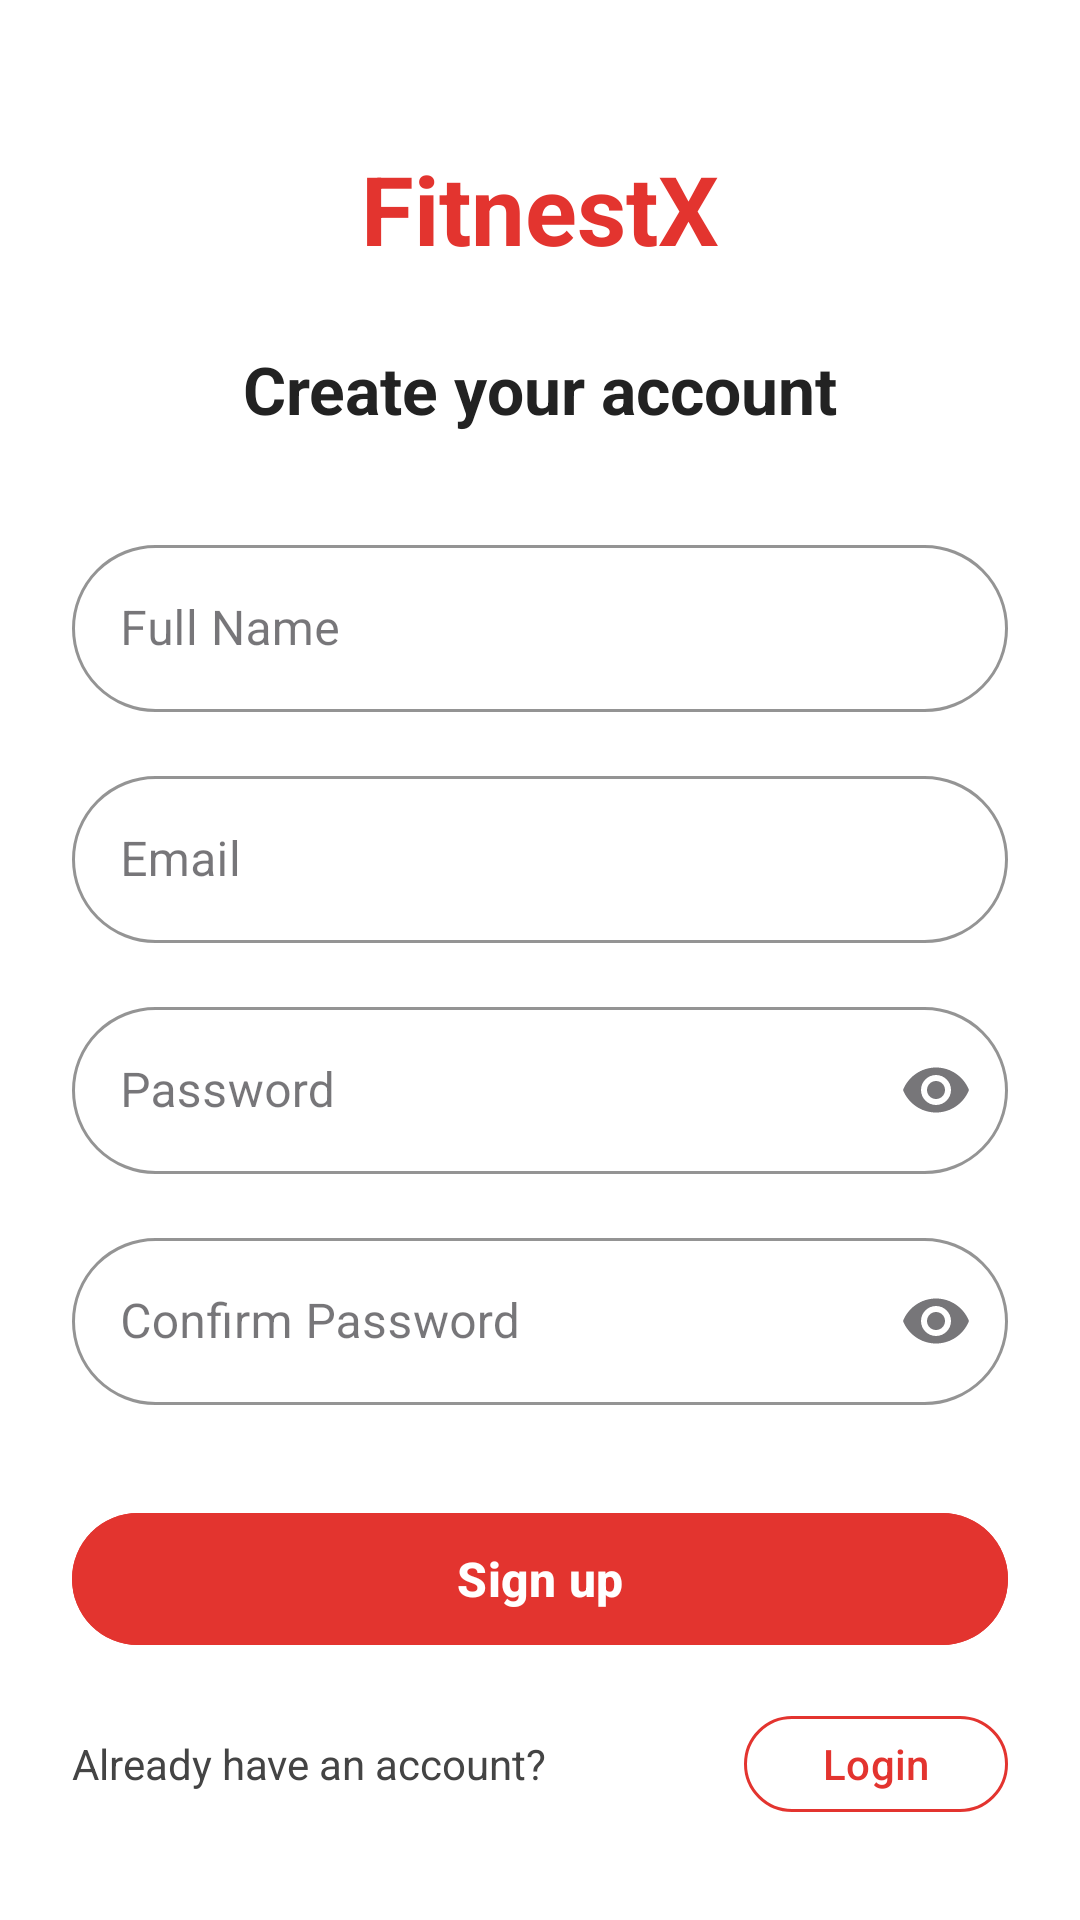

The Android layout XML behind this screen, and the referenced resources:
<!-- AndroidManifest.xml: application theme Theme.FitNestX -->
<!-- res/layout/fragment_register.xml -->
<?xml version="1.0" encoding="utf-8"?>
<androidx.constraintlayout.widget.ConstraintLayout xmlns:android="http://schemas.android.com/apk/res/android"
    xmlns:tools="http://schemas.android.com/tools"
    android:layout_width="match_parent"
    android:layout_height="match_parent"
    xmlns:app="http://schemas.android.com/apk/res-auto"
    android:background="#FFFFFF"
    tools:context=".fragment.RegisterFragment">

    
    <TextView
        android:id="@+id/tvLogo"
        android:layout_width="wrap_content"
        android:layout_height="wrap_content"
        android:text="FitnestX"
        android:textSize="32sp"
        android:textStyle="bold"
        android:textColor="#E3342F"
        app:layout_constraintTop_toTopOf="parent"
        app:layout_constraintStart_toStartOf="parent"
        app:layout_constraintEnd_toEndOf="parent"
        android:layout_marginTop="48dp" />

    
    <TextView
        android:id="@+id/tvTitle"
        android:layout_width="wrap_content"
        android:layout_height="wrap_content"
        android:text="Create your account"
        android:textSize="22sp"
        android:textStyle="bold"
        android:textColor="#222222"
        app:layout_constraintTop_toBottomOf="@id/tvLogo"
        app:layout_constraintStart_toStartOf="parent"
        app:layout_constraintEnd_toEndOf="parent"
        android:layout_marginTop="24dp" />

    
    <com.google.android.material.textfield.TextInputLayout
        android:id="@+id/tilFullName"
        style="@style/Widget.MaterialComponents.TextInputLayout.OutlinedBox"
        android:layout_width="0dp"
        android:layout_height="wrap_content"
        android:hint="Full Name"
        app:boxCornerRadiusTopStart="30dp"
        app:boxCornerRadiusTopEnd="30dp"
        app:boxCornerRadiusBottomStart="30dp"
        app:boxCornerRadiusBottomEnd="30dp"
        app:boxStrokeColor="#DDDDDD"
        app:boxBackgroundColor="#FFFFFFFF"
        app:layout_constraintTop_toBottomOf="@id/tvTitle"
        app:layout_constraintStart_toStartOf="parent"
        app:layout_constraintEnd_toEndOf="parent"
        android:layout_marginTop="32dp"
        android:layout_marginStart="24dp"
        android:layout_marginEnd="24dp">

        <com.google.android.material.textfield.TextInputEditText
            android:id="@+id/etFullName"
            android:layout_width="match_parent"
            android:layout_height="wrap_content"
            android:inputType="textPersonName" />

    </com.google.android.material.textfield.TextInputLayout>

    
    <com.google.android.material.textfield.TextInputLayout
        android:id="@+id/tilEmail"
        style="@style/Widget.MaterialComponents.TextInputLayout.OutlinedBox"
        android:layout_width="0dp"
        android:layout_height="wrap_content"
        android:hint="Email"
        app:boxCornerRadiusTopStart="30dp"
        app:boxCornerRadiusTopEnd="30dp"
        app:boxCornerRadiusBottomStart="30dp"
        app:boxCornerRadiusBottomEnd="30dp"
        app:boxStrokeColor="#DDDDDD"
        app:boxBackgroundColor="#FFFFFFFF"
        app:layout_constraintTop_toBottomOf="@id/tilFullName"
        app:layout_constraintStart_toStartOf="parent"
        app:layout_constraintEnd_toEndOf="parent"
        android:layout_marginTop="16dp"
        android:layout_marginStart="24dp"
        android:layout_marginEnd="24dp">

        <com.google.android.material.textfield.TextInputEditText
            android:id="@+id/etEmail"
            android:layout_width="match_parent"
            android:layout_height="wrap_content"
            android:inputType="textEmailAddress" />

    </com.google.android.material.textfield.TextInputLayout>

    
    <com.google.android.material.textfield.TextInputLayout
        android:id="@+id/tilPassword"
        style="@style/Widget.MaterialComponents.TextInputLayout.OutlinedBox"
        android:layout_width="0dp"
        android:layout_height="wrap_content"
        android:hint="Password"
        app:endIconMode="password_toggle"
        app:boxCornerRadiusTopStart="30dp"
        app:boxCornerRadiusTopEnd="30dp"
        app:boxCornerRadiusBottomStart="30dp"
        app:boxCornerRadiusBottomEnd="30dp"
        app:boxStrokeColor="#DDDDDD"
        app:boxBackgroundColor="#FFFFFFFF"
        app:layout_constraintTop_toBottomOf="@id/tilEmail"
        app:layout_constraintStart_toStartOf="parent"
        app:layout_constraintEnd_toEndOf="parent"
        android:layout_marginTop="16dp"
        android:layout_marginStart="24dp"
        android:layout_marginEnd="24dp">

        <com.google.android.material.textfield.TextInputEditText
            android:id="@+id/etPassword"
            android:layout_width="match_parent"
            android:layout_height="wrap_content"
            android:inputType="textPassword" />

    </com.google.android.material.textfield.TextInputLayout>

    
    <com.google.android.material.textfield.TextInputLayout
        android:id="@+id/tilConfirmPassword"
        style="@style/Widget.MaterialComponents.TextInputLayout.OutlinedBox"
        android:layout_width="0dp"
        android:layout_height="wrap_content"
        android:hint="Confirm Password"
        app:endIconMode="password_toggle"
        app:boxCornerRadiusTopStart="30dp"
        app:boxCornerRadiusTopEnd="30dp"
        app:boxCornerRadiusBottomStart="30dp"
        app:boxCornerRadiusBottomEnd="30dp"
        app:boxStrokeColor="#DDDDDD"
        app:boxBackgroundColor="#FFFFFFFF"
        app:layout_constraintTop_toBottomOf="@id/tilPassword"
        app:layout_constraintStart_toStartOf="parent"
        app:layout_constraintEnd_toEndOf="parent"
        android:layout_marginTop="16dp"
        android:layout_marginStart="24dp"
        android:layout_marginEnd="24dp">

        <com.google.android.material.textfield.TextInputEditText
            android:id="@+id/etConfirmPassword"
            android:layout_width="match_parent"
            android:layout_height="wrap_content"
            android:inputType="textPassword" />

    </com.google.android.material.textfield.TextInputLayout>

    
    <com.google.android.material.button.MaterialButton
        android:id="@+id/btnSignUp"
        android:layout_width="0dp"
        android:layout_height="52dp"
        android:text="Sign up"
        android:textSize="16sp"
        android:textStyle="bold"
        android:textColor="@android:color/white"
        app:cornerRadius="26dp"
        android:backgroundTint="#E3342F"
        app:layout_constraintTop_toBottomOf="@id/tilConfirmPassword"
        app:layout_constraintStart_toStartOf="parent"
        app:layout_constraintEnd_toEndOf="parent"
        android:layout_marginTop="32dp"
        android:layout_marginStart="24dp"
        android:layout_marginEnd="24dp" />

    
    <LinearLayout
        android:id="@+id/layoutBottom"
        android:layout_width="0dp"
        android:layout_height="wrap_content"
        android:orientation="horizontal"
        android:gravity="center_vertical"
        app:layout_constraintBottom_toBottomOf="parent"
        app:layout_constraintStart_toStartOf="parent"
        app:layout_constraintEnd_toEndOf="parent"
        android:layout_marginStart="24dp"
        android:layout_marginEnd="24dp"
        android:layout_marginBottom="32dp">

        <TextView
            android:id="@+id/tvHaveAccount"
            android:layout_width="wrap_content"
            android:layout_height="wrap_content"
            android:text="Already have an account?"
            android:textSize="14sp"
            android:textColor="#444444" />

        <Space
            android:layout_width="0dp"
            android:layout_height="1dp"
            android:layout_weight="1" />

        <com.google.android.material.button.MaterialButton
            android:id="@+id/btnGoToLogin"
            android:layout_width="wrap_content"
            android:layout_height="40dp"
            android:text="Login"
            android:textSize="14sp"
            android:textColor="#E3342F"
            app:cornerRadius="18dp"
            android:backgroundTint="#FFFFFF"
            app:strokeWidth="1dp"
            app:strokeColor="#E3342F" />
    </LinearLayout>

</androidx.constraintlayout.widget.ConstraintLayout>
<!-- resources referenced by this layout -->
<resources>
  <style name="Theme.FitNestX" parent="Base.Theme.FitNestX" />
  <style name="Base.Theme.FitNestX" parent="Theme.Material3.DayNight.NoActionBar">
          
          
      </style>
</resources>
